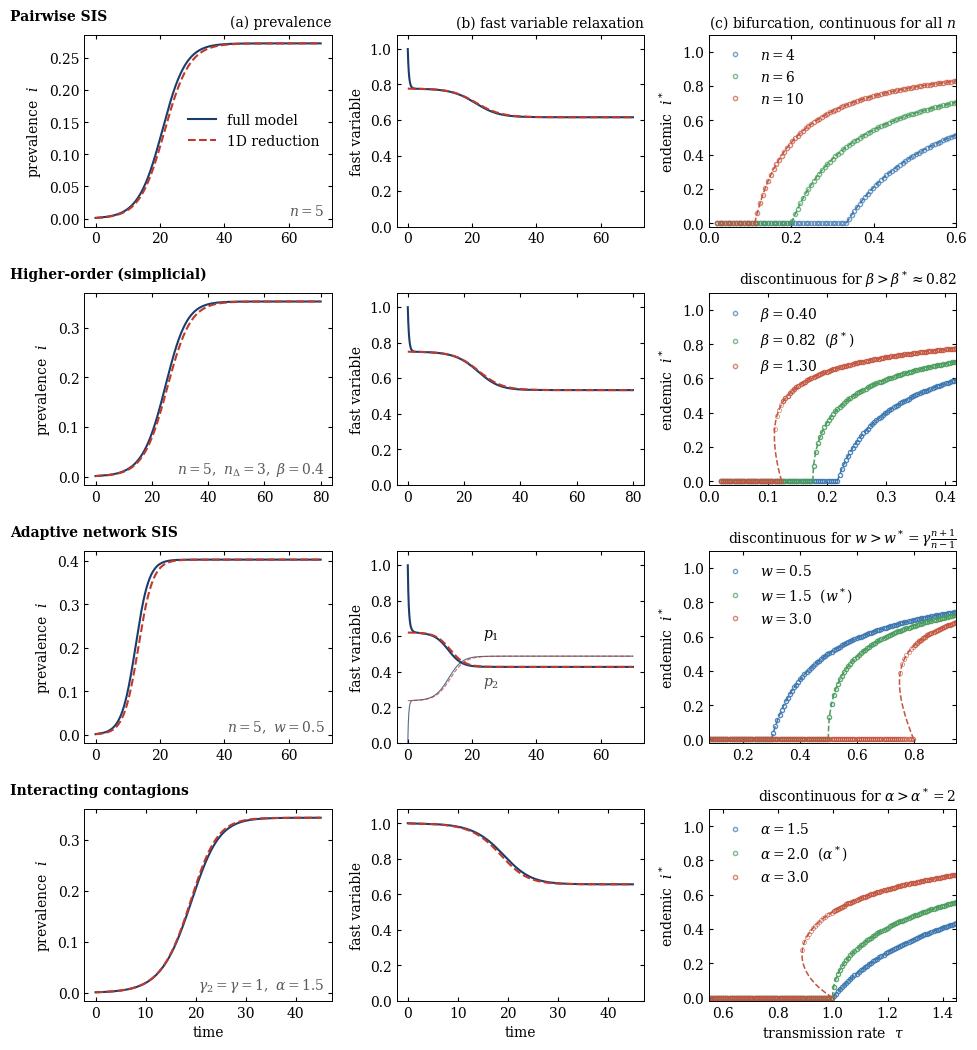

Reproduce this figure in Python.
"""
fast_variable_figure.py
=======================
Reproduces the 4x3 figure for "Fast-variable reduction to 
                            complex contagion unifies epidemic models".

Rows   : pairwise SIS | higher-order (simplicial) | adaptive network SIS |
         interacting contagions
Columns: (a) prevalence i(t), full vs 1D reduction
         (b) fast-variable relaxation p(t), full vs quasi-static p*(i)
         (c) bifurcation diagram in tau: full-model up-sweep (filled) and
             down-sweep (open) vs the analytic endemic branch (dashed)

Conventions follow the manuscript:
    gamma  recovery rate          tau    transmission rate
    n      degree                 p1     = <SI>/<I>  in [0,1]
    beta, n_triangle              simplicial rate / triangle degree
    w      rewiring rate          alpha  co-infection enhancement

Requires: numpy, scipy, matplotlib.   Run:  python fast_variable_figure.py
"""

import numpy as np
import matplotlib as mpl
import matplotlib.pyplot as plt
from scipy.integrate import solve_ivp
from scipy.optimize import brentq

GAM = 1.0                      # recovery rate: sets the time unit
IVP = dict(rtol=1e-10, atol=1e-13, method="LSODA", dense_output=True)
SWP = dict(rtol=1e-9, atol=1e-12, method="LSODA")


# ===================================================================== #
#  1. CLASSICAL PAIRWISE SIS                        
# ===================================================================== #
def sis_full(t, y, tau, n, gam):
    """Minimum system in (<I>, <SI>)."""
    i, SI = y
    di = tau * n * SI - gam * i
    dSI = (tau * (n - 2) * SI - 2 * tau * (n - 1) * SI**2 / (1 - i)
           + gam * (i - 2 * SI))
    return [di, dSI]


def sis_p(i, tau, n, gam):
    """Slaved fast variable: positive root of  tau n A(i) p^2 -(tau(n-2)-gam)p -gam = 0."""
    A = (n + (n - 2) * i) / (n * (1 - i))
    a, b, c = tau * n * A, -(tau * (n - 2) - gam), -gam
    return (-b + np.sqrt(b * b - 4 * a * c)) / (2 * a)


def sis_1d(t, y, tau, n, gam):
    i = np.clip(y[0], 1e-14, 1 - 1e-9)
    return [i * (tau * n * sis_p(i, tau, n, gam) - gam)]


def sis_tauc(n, gam):
    return gam / (n - 1)                       # tau (n-1) = gamma


# ===================================================================== #
#  2. HIGHER-ORDER (SIMPLICIAL) PAIR-BASED SIS      
# ===================================================================== #
def ho_pdot(i, p, tau, n, gam, beta, nT):
    """RHS of the fast-variable equation."""
    om = 1.0 - i
    return (gam * (1 - p) + tau * (n - 2) * p - tau * n * p**2
            - 2 * tau * (n - 1) * p**2 * i / om
            + beta * nT * ((n - 4 - n * p) / n) * p**2 * (1 - p) / om
            - 2 * beta * nT * ((n - 2) / n) * p**3 * (1 - p) * i / om**2)


def ho_beff(i, p, tau, n, gam, beta, nT):
    """Effective force of infection."""
    return tau * n * p + beta * nT * p**2 * (1 - p) / (1 - i)


def ho_full(t, y, tau, n, gam, beta, nT):
    """Exact (i, p) system."""
    i = np.clip(y[0], 1e-14, 1 - 1e-9)
    p = np.clip(y[1], 0.0, 1.0)
    return [i * (ho_beff(i, p, tau, n, gam, beta, nT) - gam),
            ho_pdot(i, p, tau, n, gam, beta, nT)]


def ho_p(i, tau, n, gam, beta, nT):
    """Root in (0,1) of the quasi-static quartic; no closed form."""
    f = lambda p: ho_pdot(i, p, tau, n, gam, beta, nT)
    lo, hi = 1e-10, 1.0 - 1e-12
    if f(lo) <= 0 or f(hi) >= 0:
        return np.nan
    return brentq(f, lo, hi, xtol=1e-14, rtol=1e-15)


def ho_1d(t, y, tau, n, gam, beta, nT):
    i = np.clip(y[0], 1e-14, 1 - 1e-9)
    p = ho_p(i, tau, n, gam, beta, nT)
    return [0.0] if not np.isfinite(p) else \
           [i * (ho_beff(i, p, tau, n, gam, beta, nT) - gam)]


def ho_tauc(beta, n, gam, nT):
    """Threshold: invert the parametric bifurcation curve for given beta."""
    if beta <= 0:
        return gam / (n - 1)
    g = lambda p: gam * (n * (1 - p) - 1) / (nT * p**2 * (1 - p)) - beta
    p = brentq(g, 1 - 2 / n + 1e-9, 1 - 1 / n - 1e-12, xtol=1e-14)
    return gam * (2 + n * (p - 1)) / (n * p)


# ===================================================================== #
#  3. ADAPTIVE NETWORK SIS  (Gross-D'Lima-Blasius)
# ===================================================================== #
def ad_full(t, y, tau, n, gam, w):
    """Exact (i, p1, p2) system."""
    i = np.clip(y[0], 1e-14, 1 - 1e-9)
    p1, p2 = y[1], y[2]
    r = i / (1 - i)
    return [i * (tau * n * p1 - gam),
            gam * p2 + (tau * (n - 1) - w) * p1 - tau * n * p1**2
            + tau * n * p1 * (1 - 3 * p1 - p2) * r,
            -gam * p2 + 2 * tau * p1 - tau * n * p1 * p2 + 2 * tau * n * p1**2 * r]


def ad_p1(i, tau, n, gam, w):
    """Quasi-static p1: non-negative root of A p^2 + B p + C = 0."""
    A = (n * tau)**2 * (1 + i) / (1 - i)
    B = tau * n * (gam + w - tau * (n - 1) + i * (tau - w))
    C = gam * (w - tau * (n + 1) + i * (tau - w))
    return (-B + np.sqrt(np.maximum(B * B - 4 * A * C, 0.0))) / (2 * A)


def ad_p2(i, p1, tau, n, gam, w):
    """Quasi-static p2 from p1."""
    return (tau * n * p1**2 * (1 + i) / (1 - i)
            - p1 * ((tau - w) * (1 - i) + tau * (n - 2))) / gam


def ad_1d(t, y, tau, n, gam, w):
    i = np.clip(y[0], 1e-14, 1 - 1e-9)
    return [i * (tau * n * ad_p1(i, tau, n, gam, w) - gam)]


def ad_tauc(n, gam, w):
    return (gam + w) / n                       # tau n = gamma + w


def ad_branch(i, n, gam, w):
    """Endemic branch in closed form."""
    return (gam + w * (1 - i)**2) / ((1 - i) * (n - i))


def ad_wstar(n, gam):
    return gam * (n + 1) / (n - 1)             # continuous/discontinuous boundary


# ===================================================================== #
#  4. INTERACTING CONTAGIONS                      
# ===================================================================== #
def ic_full(t, y, tau, alpha, gam):
    """Minimum system in (<SI>, <II>)."""
    x, yy = y
    foi = tau * (x + alpha * yy)
    return [(1 - 2 * x - yy) * foi + gam * yy - gam * x - x * foi,
            2 * tau * x**2 + 2 * alpha * tau * yy * x - 2 * gam * yy]


def ic_p(i, tau, alpha, gam):
    """Quasi-static p = <SI>/<I>: the minus-sign branch."""
    A = tau * (alpha - 1) * (1 + i)
    B = -(gam + tau * (2 * alpha - 1 + i))
    C = gam + tau * alpha * (1 - i)
    return (-B - np.sqrt(np.maximum(B * B - 4 * A * C, 0.0))) / (2 * A)


def ic_beff(i, tau, alpha, gam):
    return tau * (alpha - (alpha - 1) * ic_p(i, tau, alpha, gam))


def ic_1d(t, y, tau, alpha, gam):
    i = np.clip(y[0], 1e-14, 1 - 1e-9)
    return [i * (ic_beff(i, tau, alpha, gam) * (1 - i) - gam)]


def ic_tauc(gam):
    return gam                                 # tau_c = gamma, independent of alpha


# ===================================================================== #
#  Generic helpers
# ===================================================================== #
def endemic_branch(res_fn, igrid, lo=1e-5, hi=6.0):
    """For each i, solve res_fn(i, tau) = 0 for tau. Traces the full S-curve,
    unstable branch included, because it is parameterised by i rather than tau."""
    out = []
    for i in igrid:
        try:
            out.append(brentq(lambda t: res_fn(i, t), lo, hi, xtol=1e-13))
        except Exception:
            out.append(np.nan)
    return np.array(out)


def sweep(rhs, seed, taus, argf, i_of, T=6000, up=True, cont=True):
    """Continuation sweep of the FULL model: integrate to steady state at each
    tau, carrying the previous state forward. Up- and down-sweeps expose
    hysteresis where the bifurcation is discontinuous."""
    ys, out = None, []
    for t in (taus if up else taus[::-1]):
        y0 = (np.array(seed(t), float) if (ys is None or not cont)
              else np.clip(np.nan_to_num(ys, nan=1e-7), 1e-10, 1.0))
        ys = solve_ivp(rhs, [0, T], y0, args=argf(t), **SWP).y[:, -1]
        out.append(i_of(np.clip(np.nan_to_num(ys, nan=0.0), 0.0, 1.0)))
    out = np.array(out)
    return out if up else out[::-1]


# ===================================================================== #
#  Figure
# ===================================================================== #
def make_figure(outfile="fig_fast_variable"):
    mpl.rcParams.update({
        "font.family": "serif", "font.serif": ["DejaVu Serif"],
        "font.size": 10, "axes.labelsize": 10,
        "xtick.labelsize": 10, "ytick.labelsize": 10, "legend.fontsize": 10,
        "axes.linewidth": 0.7, "lines.linewidth": 1.5,
        "xtick.direction": "in", "ytick.direction": "in",
        "mathtext.fontset": "dejavuserif",
    })
    C_FULL, C_1D = "#1a3d6d", "#c0392b"
    C_SET = ["#3b76af", "#4a9c5d", "#c4553f"]

    gam, i0 = GAM, 1e-3
    fig, ax = plt.subplots(4, 3, figsize=(9.8, 10.6))

    # ---------------- row 0: pairwise SIS ---------------------------- #
    n = 5
    tau, T = 1.3 * sis_tauc(n, gam), 70
    F = solve_ivp(sis_full, [0, T], [i0, (1 - i0) * i0], args=(tau, n, gam), **IVP)
    R = solve_ivp(sis_1d,   [0, T], [i0],                args=(tau, n, gam), **IVP)
    tt = np.linspace(0, T, 900)
    ax[0, 0].plot(tt, F.sol(tt)[0], color=C_FULL, label="full model")
    ax[0, 0].plot(tt, R.sol(tt)[0], "--", color=C_1D, label="1D reduction")
    ax[0, 0].legend(frameon=False, loc="center right")
    ax[0, 1].plot(tt, F.sol(tt)[1] / F.sol(tt)[0], color=C_FULL)
    ax[0, 1].plot(tt, sis_p(np.clip(R.sol(tt)[0], 1e-12, .999), tau, n, gam),
                  "--", color=C_1D)

    a = ax[0, 2]
    taus = np.linspace(0.02, 0.60, 90)
    ig = np.linspace(1e-4, 0.93, 350)
    for k, nn in enumerate([4, 6, 10]):
        up = sweep(sis_full, lambda t: [1e-5, 1e-5], taus,
                   lambda t: (t, nn, gam), lambda y: y[0], cont=False)
        a.plot(taus, up, "o", ms=3.0, mfc="none", color=C_SET[k], alpha=.7, label=f"$n={nn}$")
        a.plot(endemic_branch(lambda i, t: t * nn * sis_p(i, t, nn, gam) - gam, ig),
               ig, "--", color=C_SET[k], lw=1.1)
    a.set_xlim(0, .6); a.set_ylim(-.02, 1.1)
    a.legend(frameon=False, loc="upper left")
    a.set_title(r"(c) bifurcation, continuous for all $n$", loc="right", fontsize=10)

    # ---------------- row 1: higher-order (simplicial) --------------- #
    n, nT, beta, BSTAR = 5, 3, 0.4, 0.8246          # beta* found numerically
    tau, T = 1.3 * ho_tauc(beta, n, gam, nT), 80
    F = solve_ivp(ho_full, [0, T], [i0, 1 - i0], args=(tau, n, gam, beta, nT), **IVP)
    R = solve_ivp(ho_1d,   [0, T], [i0],         args=(tau, n, gam, beta, nT), **IVP)
    tt = np.linspace(0, T, 900)
    ax[1, 0].plot(tt, F.sol(tt)[0], color=C_FULL)
    ax[1, 0].plot(tt, R.sol(tt)[0], "--", color=C_1D)
    ax[1, 1].plot(tt, F.sol(tt)[1], color=C_FULL)
    ax[1, 1].plot(tt, [ho_p(max(x, 1e-12), tau, n, gam, beta, nT)
                       for x in R.sol(tt)[0]], "--", color=C_1D)

    a = ax[1, 2]
    taus = np.linspace(0.02, 0.42, 110)
    ig = np.linspace(1e-4, 0.93, 350)
    for k, b in enumerate([0.4, BSTAR, 1.3]):
        up = sweep(ho_full, lambda t: [1e-6, 0.9], taus,
                   lambda t: (t, n, gam, b, nT), lambda y: y[0])
        dn = sweep(ho_full, lambda t: [0.55, 0.35], taus,
                   lambda t: (t, n, gam, b, nT), lambda y: y[0], up=False)
        lab = rf"$\beta={b:.2f}$" + (r"  $(\beta^*)$" if abs(b - BSTAR) < 1e-3 else "")
        a.plot(taus, up, "o", ms=3.0, mfc="none", color=C_SET[k], alpha=.7, label=lab)
        a.plot(taus, dn, "o", ms=3.0, mfc="none", mew=.55, color=C_SET[k], alpha=.7)
        a.plot(endemic_branch(
            lambda i, t: ho_beff(i, ho_p(i, t, n, gam, b, nT), t, n, gam, b, nT) - gam,
            ig, hi=3.0), ig, "--", color=C_SET[k], lw=1.1)
    a.set_xlim(0, .42); a.set_ylim(-.02, 1.1)
    a.legend(frameon=False, loc="upper left")
    a.set_title(r"discontinuous for $\beta > \beta^* \approx 0.82$", loc="right", fontsize=10)

    # ---------------- row 2: adaptive network SIS -------------------- #
    n, w = 5, 0.8
    tau, T = 1.3 * ad_tauc(n, gam, w), 70
    F = solve_ivp(ad_full, [0, T], [i0, 1 - i0, i0], args=(tau, n, gam, w), **IVP)
    R = solve_ivp(ad_1d,   [0, T], [i0],             args=(tau, n, gam, w), **IVP)
    tt = np.linspace(0, T, 900)
    ax[2, 0].plot(tt, F.sol(tt)[0], color=C_FULL)
    ax[2, 0].plot(tt, R.sol(tt)[0], "--", color=C_1D)

    ir = np.clip(R.sol(tt)[0], 1e-12, .999)
    p1r = ad_p1(ir, tau, n, gam, w)
    ax[2, 1].plot(tt, F.sol(tt)[1], color=C_FULL)                       # p1 full
    ax[2, 1].plot(tt, p1r, "--", color=C_1D)                            # p1 slaved
    ax[2, 1].plot(tt, F.sol(tt)[2], color=C_FULL, lw=.8, alpha=.75)     # p2 full
    ax[2, 1].plot(tt, ad_p2(ir, p1r, tau, n, gam, w), "--", color=C_1D,
                  lw=.8, alpha=.75)                                     # p2 slaved
    ax[2, 1].annotate(r"$p_1$", (.35, .55), xycoords="axes fraction", fontsize=10)
    ax[2, 1].annotate(r"$p_2$", (.35, .3), xycoords="axes fraction", fontsize=10, alpha=.7)

    a = ax[2, 2]
    taus = np.linspace(0.08, 0.95, 120)
    ig = np.linspace(1e-4, 0.93, 400)
    for k, ww in enumerate([0.5, 1.5, 3.0]):
        up = sweep(ad_full, lambda t: [1e-6, 1.0, 1e-6], taus,
                   lambda t: (t, n, gam, ww), lambda y: y[0])
        dn = sweep(ad_full, lambda t: [0.5, 0.4, 0.5], taus,
                   lambda t: (t, n, gam, ww), lambda y: y[0], up=False)
        lab = rf"$w={ww}$" + (r"  $(w^*)$" if abs(ww - ad_wstar(n, gam)) < 1e-9 else "")
        a.plot(taus, up, "o", ms=3.0, mfc="none", color=C_SET[k], alpha=.7, label=lab)
        a.plot(taus, dn, "o", ms=3.0, mfc="none", mew=.55, color=C_SET[k], alpha=.7)
        a.plot(ad_branch(ig, n, gam, ww), ig, "--", color=C_SET[k], lw=1.1)
    a.set_xlim(.08, .95); a.set_ylim(-.02, 1.1)
    a.legend(frameon=False, loc="upper left")
    a.set_title(r"discontinuous for $w>w^*=\gamma\frac{n+1}{n-1}$", loc="right", fontsize=10)

    # ---------------- row 3: interacting contagions ------------------ #
    alpha = 1.5
    tau, T = 1.3 * ic_tauc(gam), 45
    F = solve_ivp(ic_full, [0, T], [i0, 0.0], args=(tau, alpha, gam), **IVP)
    R = solve_ivp(ic_1d,   [0, T], [i0],      args=(tau, alpha, gam), **IVP)
    tt = np.linspace(0, T, 900)
    ifull = F.sol(tt)[0] + F.sol(tt)[1]
    ax[3, 0].plot(tt, ifull, color=C_FULL)
    ax[3, 0].plot(tt, R.sol(tt)[0], "--", color=C_1D)
    ax[3, 1].plot(tt, F.sol(tt)[0] / ifull, color=C_FULL)
    ax[3, 1].plot(tt, ic_p(np.clip(R.sol(tt)[0], 1e-12, .999), tau, alpha, gam),
                  "--", color=C_1D)

    a = ax[3, 2]
    taus = np.linspace(0.55, 1.45, 120)
    ig = np.linspace(1e-4, 0.95, 400)
    for k, al in enumerate([1.5, 2.0, 3.0]):
        up = sweep(ic_full, lambda t: [1e-6, 0.0], taus,
                   lambda t: (t, al, gam), lambda y: y[0] + y[1])
        dn = sweep(ic_full, lambda t: [0.4, 0.4], taus,
                   lambda t: (t, al, gam), lambda y: y[0] + y[1], up=False)
        lab = rf"$\alpha={al}$" + (r"  $(\alpha^*)$" if al == 2.0 else "")
        a.plot(taus, up, "o", ms=3.0, mfc="none", color=C_SET[k], alpha=.7, label=lab)
        a.plot(taus, dn, "o", ms=3.0, mfc="none", mew=.55, color=C_SET[k], alpha=.7)
        a.plot(endemic_branch(lambda i, t: ic_beff(i, t, al, gam) * (1 - i) - gam,
                              ig, lo=.05), ig, "--", color=C_SET[k], lw=1.1)
    a.set_xlim(.55, 1.45); a.set_ylim(-.02, 1.1)
    a.legend(frameon=False, loc="upper left")
    a.set_title(r"discontinuous for $\alpha>\alpha^* = 2$", loc="right", fontsize=10)

    # ---------------- cosmetics -------------------------------------- #
    rows = ["Pairwise SIS", "Higher-order (simplicial)",
            "Adaptive network SIS", "Interacting contagions"]
    pars = [r"$n=5$", r"$n=5,\ n_\Delta=3,\ \beta=0.4$",
            r"$n=5,\ w=0.5$", r"$\gamma_2 = \gamma = 1,\ \alpha=1.5$"]
    for r in range(4):
        ax[r, 0].set_ylabel("prevalence  $i$")
        ax[r, 1].set_ylabel("fast variable")
        ax[r, 2].set_ylabel(r"endemic  $i^*$")
        ax[r, 1].set_ylim(0, 1.08)
        ax[r, 0].text(-0.30, 1.06, rows[r], transform=ax[r, 0].transAxes,
                      fontsize=10, weight="bold", va="bottom")
        ax[r, 0].text(0.97, 0.06, pars[r], transform=ax[r, 0].transAxes,
                      fontsize=10, ha="right", color="0.35")
    for c in range(3):
        ax[3, c].set_xlabel("time" if c < 2 else r"transmission rate  $\tau$")
    for a in ax.ravel():
        a.tick_params(top=True, right=True, length=3)
    ax[0, 0].set_title("(a) prevalence", loc="right", fontsize=10)
    ax[0, 1].set_title("(b) fast variable relaxation", loc="right", fontsize=10)

    fig.tight_layout(h_pad=1.6)
    fig.savefig(outfile + ".pdf")
    fig.savefig(outfile + ".png", dpi=200)
    print(f"wrote {outfile}.pdf and {outfile}.png")


# ===================================================================== #
#  Consistency checks (optional; run with --check; based on Claude Code)
# ===================================================================== #
def checks():
    gam = GAM
    print("Equilibria of the FULL model vs the 1D reduction "
          "(quasi-static approx is exact at steady states):")
    for tau in (0.30, 0.45):
        f = solve_ivp(sis_full, [0, 8e3], [.05, .05 * .95],
                      args=(tau, 5, gam), **SWP).y[0, -1]
        r = solve_ivp(sis_1d, [0, 8e3], [.05], args=(tau, 5, gam), **SWP).y[0, -1]
        print(f"  SIS  tau={tau}: full={f:.12f}  1D={r:.12f}  |diff|={abs(f-r):.1e}")
    for al in (1.5, 3.0):
        s = solve_ivp(ic_full, [0, 8e3], [.02, 0.], args=(1.2, al, gam), **SWP)
        f = s.y[0, -1] + s.y[1, -1]
        r = solve_ivp(ic_1d, [0, 8e3], [.02], args=(1.2, al, gam), **SWP).y[0, -1]
        print(f"  IC   a={al}: full={f:.12f}  1D={r:.12f}  |diff|={abs(f-r):.1e}")

    print("\nAdaptive: closed-form branch vs quadratic root:")
    for w in (0.5, 3.0):
        for i in (0.05, 0.6):
            c = ad_branch(i, 5, gam, w)
            nnum = brentq(lambda t: t * 5 * ad_p1(i, t, 5, gam, w) - gam, 1e-4, 6.)
            print(f"  w={w} i={i}: closed={c:.10f}  numeric={nnum:.10f}  "
                  f"|diff|={abs(c-nnum):.1e}")

    print("\nSimplicial: bistability boundary in beta (n=5, n_tri=3):")
    slope = lambda b, h=5e-3: (
        brentq(lambda t: ho_beff(h, ho_p(h, t, 5, gam, b, 3), t, 5, gam, b, 3) - gam,
               1e-5, 3.) - ho_tauc(b, 5, gam, 3)) / h
    print(f"  beta* = {brentq(slope, 0.5, 1.0, xtol=1e-8):.5f}")


if __name__ == "__main__":
    import sys
    if "--check" in sys.argv:
        checks()
    else:
        make_figure()
